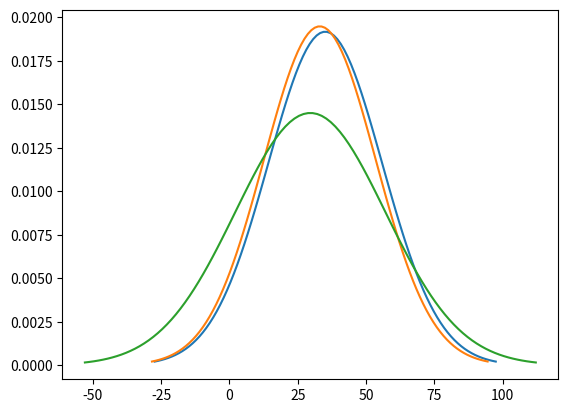

Generate this figure with matplotlib:
from matplotlib import pyplot as plt
import numpy


def draw_gauss(ax, mu, theta):
    '''Draws gauss function into the existing figure plot'''
    x = numpy.linspace(mu - 3*theta, mu + 3*theta, 100)
    y = (1/(theta * numpy.sqrt(2 * numpy.pi))) * numpy.exp(-0.5 * ((x - mu) / theta)**2)
    ax.plot(x, y)


def main():
    fig = plt.figure()
    ax = fig.add_subplot(111)
    mu = 35.05
    theta = 20.8
    draw_gauss(ax, mu, theta)
    mu = 33.06
    theta = 20.47
    draw_gauss(ax, mu, theta)
    mu = 29.6
    theta = 27.5
    draw_gauss(ax, mu, theta)

    # mu = 14.52
    # theta = 22.24
    # draw_gauss(ax, mu, theta)


    plt.show()

if __name__ == "__main__":
    main()

